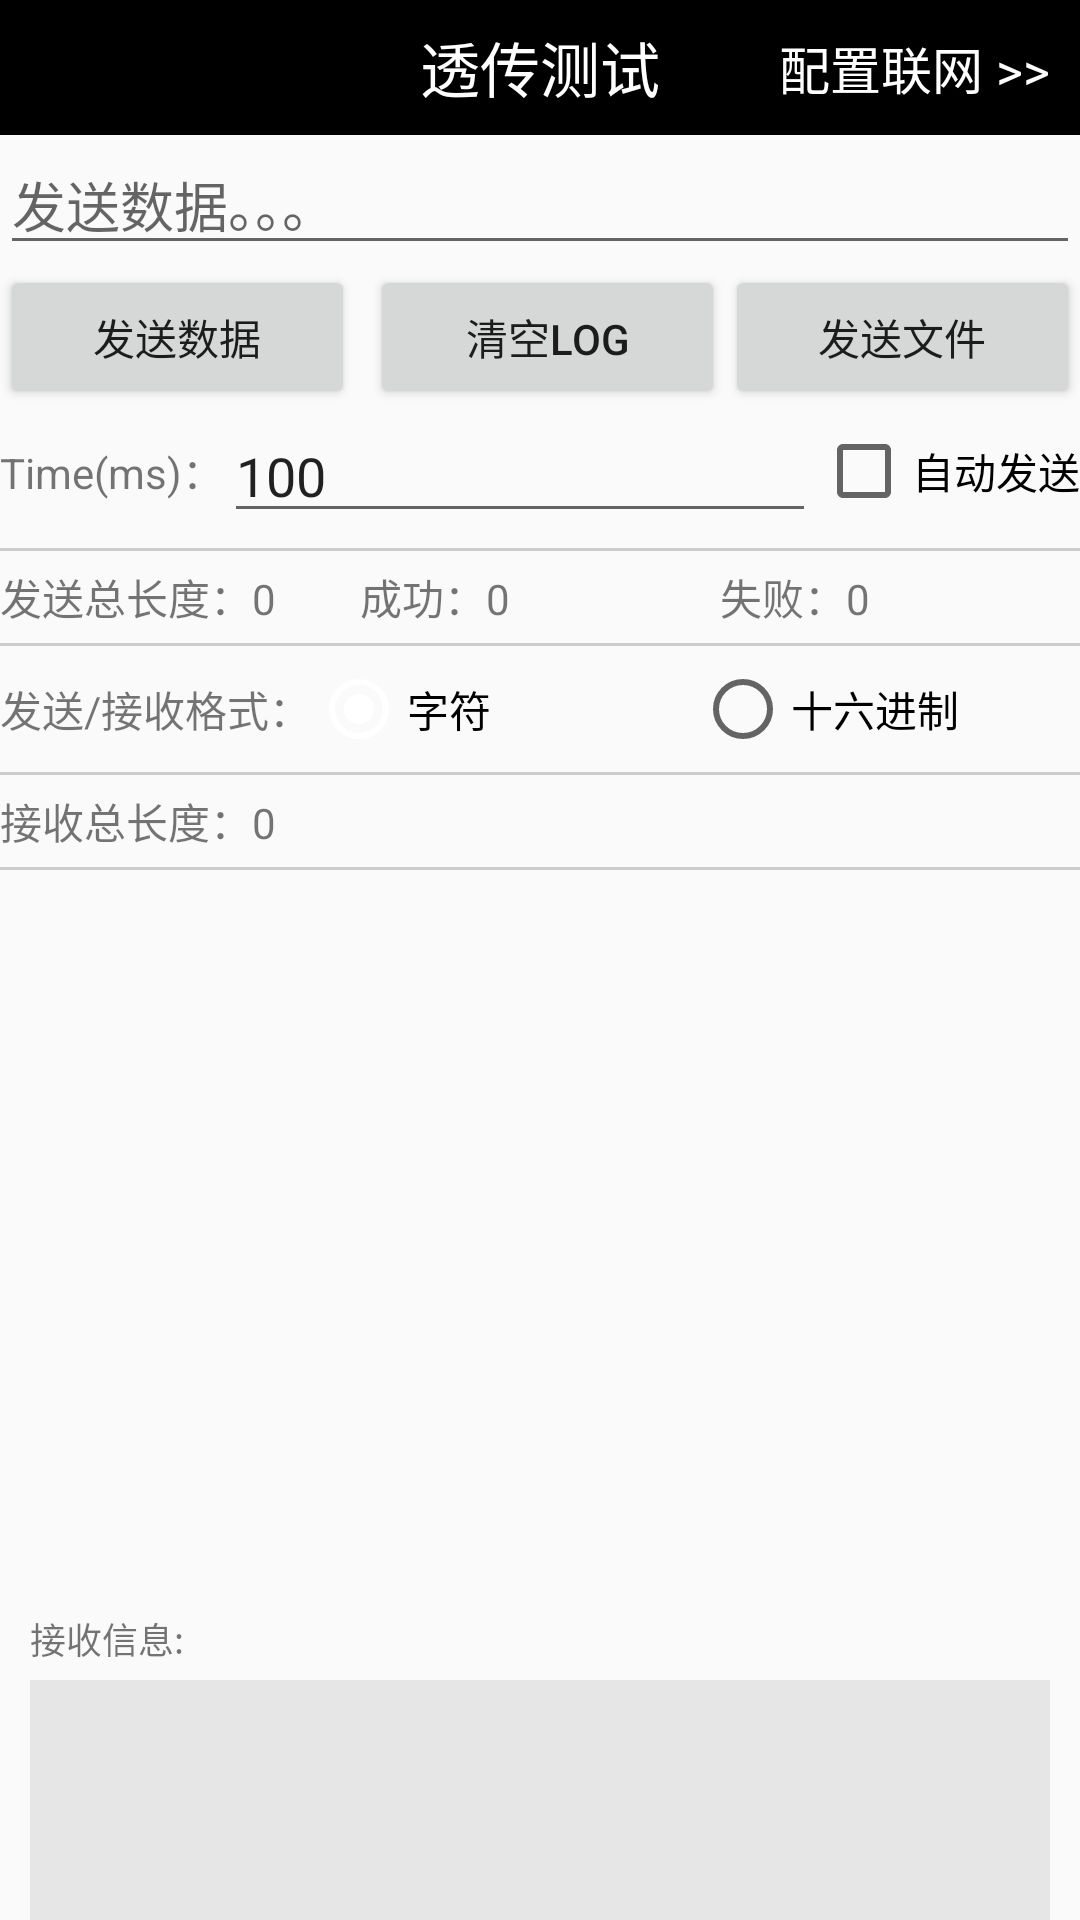

Android layout source for this screen:
<!-- AndroidManifest.xml: application theme AppTheme -->
<!-- res/layout/activity_controlble.xml -->
<?xml version="1.0" encoding="utf-8"?>
<LinearLayout xmlns:android="http://schemas.android.com/apk/res/android"
    xmlns:app="http://schemas.android.com/apk/res-auto"
    xmlns:tools="http://schemas.android.com/tools"
    android:layout_width="match_parent"
    android:layout_height="match_parent"
    android:orientation="vertical"
    tools:context=".BlueTooTh.ControlBLEActivity">
    // 新界面
    <LinearLayout android:id="@+id/llNewView"
        android:layout_width="match_parent"
        android:layout_height="0dp"
        android:layout_weight="2"
        android:orientation="vertical">

        <RelativeLayout
            android:layout_width="match_parent"
            android:layout_height="45dp"
            android:background="#000">

            <TextView
                android:layout_width="wrap_content"
                android:layout_height="wrap_content"
                android:text="透传测试"
                android:textColor="#fff"
                android:textSize="20sp"
                android:layout_centerInParent="true"/>

            <TextView android:id="@+id/tvPeiWang"
                android:layout_width="wrap_content"
                android:layout_height="wrap_content"
                android:text="配置联网 >>"
                android:textColor="#fff"
                android:textSize="17sp"
                android:layout_alignParentRight="true"
                android:layout_marginRight="10dp"
                android:layout_centerInParent="true"
                android:visibility="visible"/>


        </RelativeLayout>


        <EditText
            android:id="@+id/send_value"
            android:layout_width="match_parent"
            android:layout_height="wrap_content"
            android:hint="发送数据。。。"
            android:inputType="text" />

        <LinearLayout
            android:layout_width="match_parent"
            android:layout_height="wrap_content"
            android:orientation="horizontal">

            <Button android:id="@+id/button_Send"
                android:text="发送数据"
                android:layout_width="0dp"
                android:layout_weight="1"
                android:layout_height="wrap_content"
                android:visibility="visible"/>

            <Button android:id="@+id/button_ClearLog"
                android:text="清空Log"
                android:layout_width="0dp"
                android:layout_weight="1"
                android:layout_height="wrap_content"
                android:visibility="visible"
                android:layout_marginLeft="5dp"/>

            <Button
                android:id="@+id/button_File"
                android:text="发送文件"
                android:layout_width="0dp"
                android:layout_weight="1"
                android:layout_height="wrap_content"
                android:visibility="visible"/>
        </LinearLayout>

        <RelativeLayout
            android:layout_width="match_parent"
            android:layout_height="wrap_content"
            android:orientation="horizontal">

            <LinearLayout
                android:layout_width="fill_parent"
                android:layout_height="wrap_content"
                android:orientation="horizontal"
                android:gravity="center_vertical"
                android:layout_toLeftOf="@+id/cbAutoSend">

                <TextView
                    android:layout_width="wrap_content"
                    android:layout_height="wrap_content"
                    android:text="Time(ms)："/>

                <EditText android:id="@+id/edTime"
                    android:layout_width="fill_parent"
                    android:layout_height="wrap_content"
                    android:text="100"
                    android:hint="auto time"/>


            </LinearLayout>

            <CheckBox android:id="@+id/cbAutoSend"
                android:layout_width="wrap_content"
                android:layout_height="wrap_content"
                android:text="自动发送"
                android:layout_centerVertical="true"
                android:layout_alignParentRight="true"/>

        </RelativeLayout>

        <View
            android:layout_width="match_parent"
            android:layout_height="1dp"
            android:background="#ccc"
            android:layout_marginTop="5dp"/>

        <LinearLayout
            android:layout_width="match_parent"
            android:layout_height="wrap_content"
            android:orientation="horizontal"
            android:layout_marginTop="5dp">

            <TextView android:id="@+id/tvSendCount"
                android:text="发送总长度：0"
                android:layout_width="0dp"
                android:layout_weight="1"
                android:layout_height="wrap_content"/>

            <TextView android:id="@+id/tvSendSuccess"
                android:text="成功：0"
                android:layout_width="0dp"
                android:layout_weight="1"
                android:layout_height="wrap_content"/>

            <TextView android:id="@+id/tvSendError"
                android:text="失败：0"
                android:layout_width="0dp"
                android:layout_weight="1"
                android:layout_height="wrap_content"/>



        </LinearLayout>

        <View
            android:layout_width="match_parent"
            android:layout_height="1dp"
            android:background="#ccc"
            android:layout_marginTop="5dp"/>

        <LinearLayout
            android:layout_width="match_parent"
            android:layout_height="wrap_content"
            android:orientation="horizontal"
            android:gravity="center_vertical"
            android:layout_marginTop="5dp">

            <TextView
                android:layout_width="wrap_content"
                android:layout_height="wrap_content"
                android:text="发送/接收格式："/>

            <RadioGroup
                android:layout_width="match_parent"
                android:layout_height="wrap_content"
                android:orientation="horizontal">

                <RadioButton android:id="@+id/rbZiFu"
                    android:layout_width="0dp"
                    android:layout_weight="1"
                    android:layout_height="wrap_content"
                    android:text="字符"
                    android:checked="true"/>

                <RadioButton android:id="@+id/rbShiLiu"
                    android:layout_width="0dp"
                    android:layout_weight="1"
                    android:layout_height="wrap_content"
                    android:text="十六进制"/>

            </RadioGroup>



        </LinearLayout>



        <View
            android:layout_width="match_parent"
            android:layout_height="1dp"
            android:background="#ccc"
            android:layout_marginTop="5dp"/>

        <LinearLayout
            android:layout_width="match_parent"
            android:layout_height="wrap_content"
            android:orientation="horizontal"
            android:layout_marginTop="5dp"
            android:gravity="center_vertical">

            <TextView android:id="@+id/tvReceiveCountByNotify"
                android:text="接收总长度：0"
                android:layout_width="0dp"
                android:layout_weight="1"
                android:layout_height="wrap_content"
                />

        </LinearLayout>

        <View
            android:layout_width="match_parent"
            android:layout_height="1dp"
            android:background="#ccc"
            android:layout_marginTop="5dp"/>

        <ScrollView android:id="@+id/scrollView"
            android:layout_width="match_parent"
            android:layout_height="match_parent"
            android:paddingBottom="10dp">

            <TextView android:id="@+id/tvLog"
                android:layout_width="match_parent"
                android:layout_height="wrap_content"
                android:maxLines = "9999"
                android:scrollbars = "vertical"
                android:textSize="14sp"
                android:layout_margin="10dp"
                android:layout_weight="1"
                android:paddingBottom="10dp"/>


        </ScrollView>


    </LinearLayout>
    <TextView
        android:layout_width="wrap_content"
        android:layout_height="wrap_content"
        android:layout_marginStart="10dp"
        android:layout_marginLeft="10dp"
        android:layout_marginTop="20dp"
        android:text="@string/接收信息_textView"
        android:textSize="12sp" />

    <TextView
        android:id="@+id/receive_textView"
        android:layout_width="match_parent"
        android:layout_height="80dp"
        android:layout_marginLeft="10dp"
        android:layout_marginTop="5dp"
        android:layout_marginRight="10dp"
        android:background="#e6e6e6"
        android:textIsSelectable="true"
        android:textSize="18sp" />
</LinearLayout>
<!-- resources referenced by this layout -->
<resources>
  <style name="AppTheme" parent="Theme.AppCompat.Light.NoActionBar">
          
          <item name="colorPrimary">@color/colorPrimary</item>
          <item name="colorPrimaryDark">@color/colorPrimaryDark</item>
          <item name="colorAccent">@color/colorAccent</item>
          
          <item name="android:fitsSystemWindows">true</item>
          <item name="android:clipToPadding">false</item>
      </style>
  <color name="colorPrimary">#E79292</color>
  <color name="colorPrimaryDark">#fff</color>
  <color name="colorAccent">#fff</color>
</resources>
